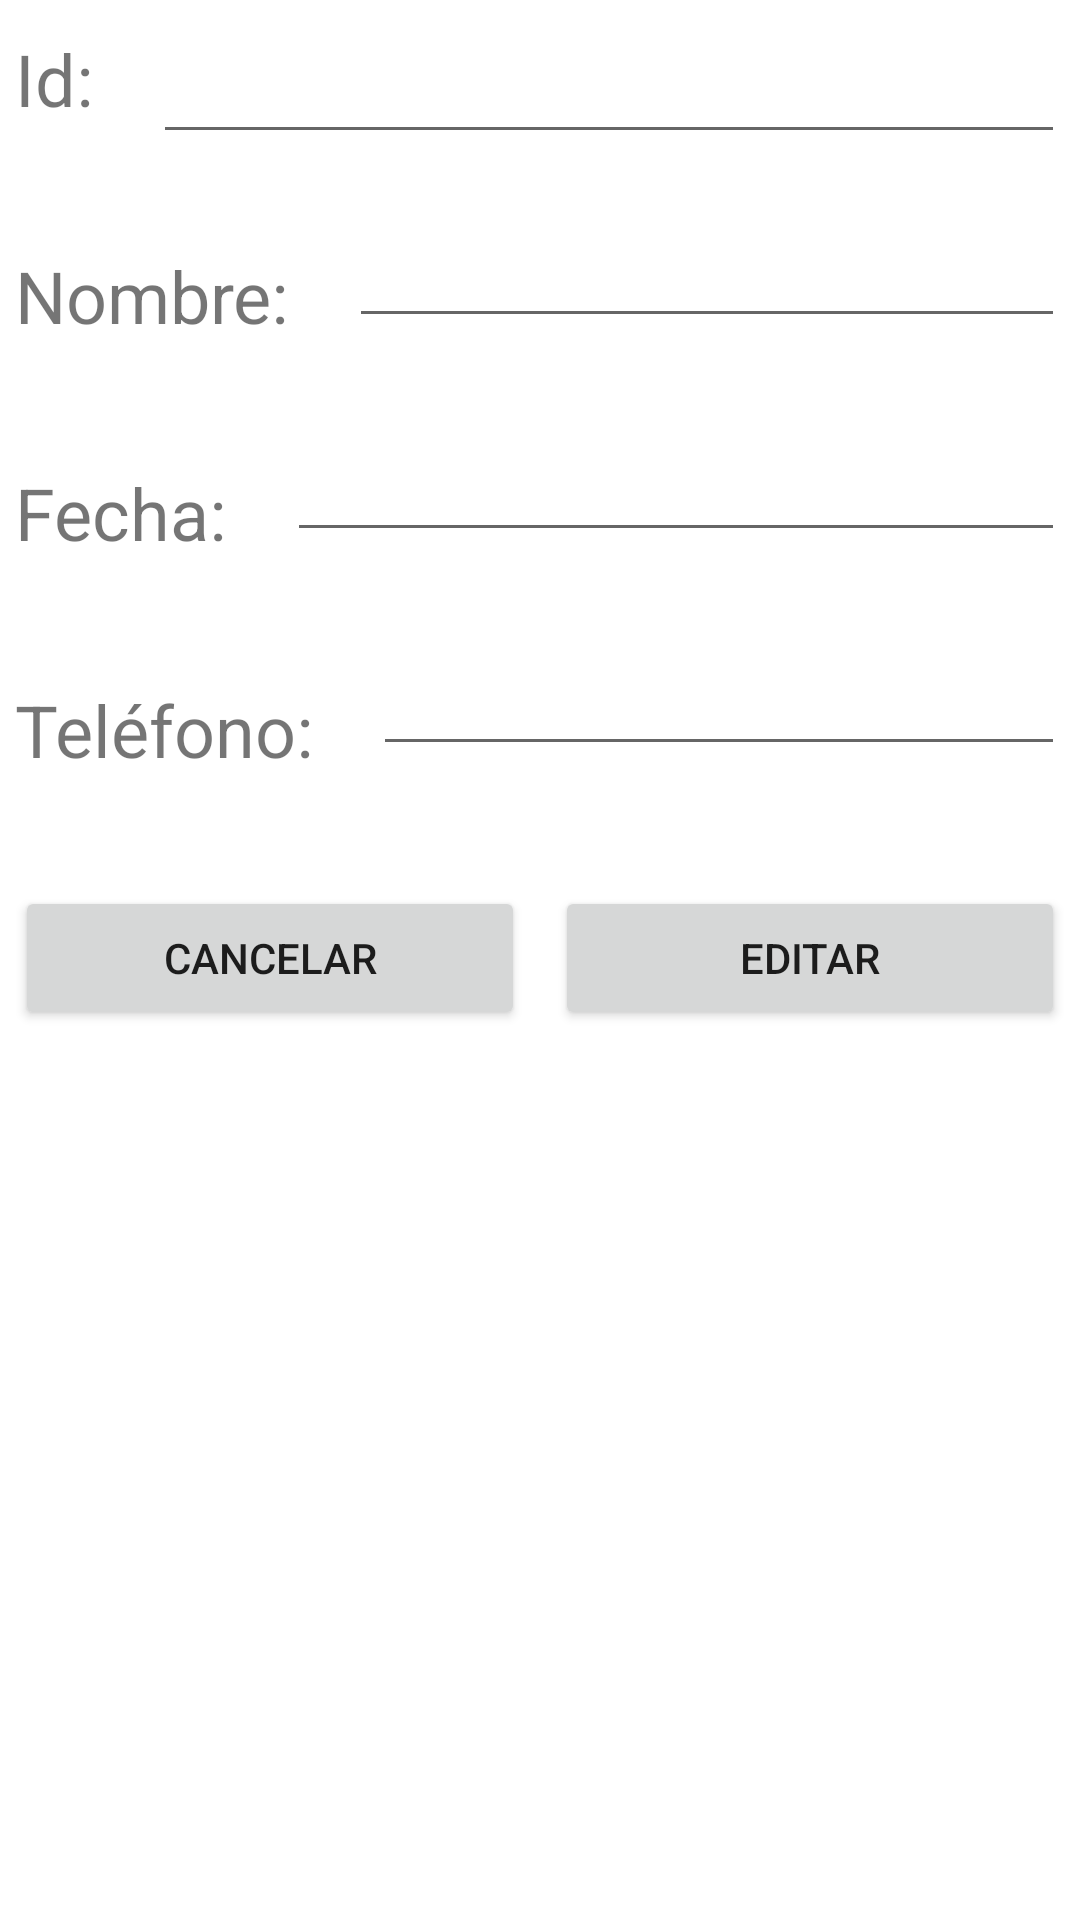

This screen was rendered from an Android layout file. Write that file and the resources it references.
<!-- AndroidManifest.xml: application theme Theme.Amigos -->
<!-- res/layout/activity_edit.xml -->
<?xml version="1.0" encoding="utf-8"?>
<androidx.constraintlayout.widget.ConstraintLayout xmlns:android="http://schemas.android.com/apk/res/android"
    xmlns:app="http://schemas.android.com/apk/res-auto"
    xmlns:tools="http://schemas.android.com/tools"
    android:layout_width="match_parent"
    android:layout_height="match_parent"
    tools:context=".view.Edit">

    <TextView
        android:id="@+id/tvidE"
        android:layout_width="wrap_content"
        android:layout_height="wrap_content"
        android:layout_marginStart="5dp"
        android:layout_marginTop="10dp"
        android:text="@string/tvid"
        android:textSize="24sp"
        app:layout_constraintStart_toStartOf="parent"
        app:layout_constraintTop_toTopOf="parent" />

    <EditText
        android:id="@+id/etidE"
        android:layout_width="0dp"
        android:layout_height="wrap_content"
        android:layout_marginStart="20dp"
        android:layout_marginTop="10dp"
        android:layout_marginEnd="5dp"
        android:autofillHints=""
        android:ems="10"
        android:inputType="textPersonName"
        app:layout_constraintEnd_toEndOf="parent"
        app:layout_constraintHorizontal_bias="0.246"
        app:layout_constraintStart_toEndOf="@+id/tvidE"
        app:layout_constraintTop_toTopOf="parent" />

    <TextView
        android:id="@+id/tvnombreE"
        android:layout_width="wrap_content"
        android:layout_height="wrap_content"
        android:layout_marginStart="5dp"
        android:layout_marginTop="40dp"
        android:text="@string/tvnombre"
        android:textSize="24sp"
        app:layout_constraintStart_toStartOf="parent"
        app:layout_constraintTop_toBottomOf="@+id/tvidE" />

    <EditText
        android:id="@+id/etnombreE"
        android:layout_width="0dp"
        android:layout_height="wrap_content"
        android:layout_marginStart="20dp"
        android:layout_marginTop="20dp"
        android:layout_marginEnd="5dp"
        android:autofillHints=""
        android:ems="10"
        android:inputType="textPersonName"
        app:layout_constraintEnd_toEndOf="parent"
        app:layout_constraintStart_toEndOf="@+id/tvnombreE"
        app:layout_constraintTop_toBottomOf="@+id/etidE" />

    <TextView
        android:id="@+id/tvfechaE"
        android:layout_width="wrap_content"
        android:layout_height="wrap_content"
        android:layout_marginStart="5dp"
        android:layout_marginTop="40dp"
        android:text="@string/tvfecha"
        android:textSize="24sp"
        app:layout_constraintStart_toStartOf="parent"
        app:layout_constraintTop_toBottomOf="@+id/tvnombreE" />

    <EditText
        android:id="@+id/etfechaE"
        android:layout_width="0dp"
        android:layout_height="wrap_content"
        android:layout_marginStart="20dp"
        android:layout_marginTop="30dp"
        android:layout_marginEnd="5dp"
        android:autofillHints=""
        android:ems="10"
        android:inputType="textPersonName"
        app:layout_constraintEnd_toEndOf="parent"
        app:layout_constraintStart_toEndOf="@+id/tvfechaE"
        app:layout_constraintTop_toBottomOf="@+id/etnombreE" />

    <TextView
        android:id="@+id/tvtelefonoE"
        android:layout_width="wrap_content"
        android:layout_height="wrap_content"
        android:layout_marginStart="5dp"
        android:layout_marginTop="40dp"
        android:text="@string/tvtelefono"
        android:textSize="24sp"
        app:layout_constraintStart_toStartOf="parent"
        app:layout_constraintTop_toBottomOf="@+id/tvfechaE" />

    <EditText
        android:id="@+id/ettelefonoE"
        android:layout_width="0dp"
        android:layout_height="wrap_content"
        android:layout_marginStart="20dp"
        android:layout_marginTop="30dp"
        android:layout_marginEnd="5dp"
        android:autofillHints=""
        android:ems="10"
        android:inputType="textPersonName"
        app:layout_constraintEnd_toEndOf="parent"
        app:layout_constraintStart_toEndOf="@+id/tvtelefonoE"
        app:layout_constraintTop_toBottomOf="@+id/etfechaE" />

    <Button
        android:id="@+id/btcancelar3"
        android:layout_width="0dp"
        android:layout_height="wrap_content"
        android:layout_marginStart="5dp"
        android:layout_marginTop="40dp"
        android:layout_marginEnd="5dp"
        android:text="@string/cancelar"
        app:layout_constraintEnd_toStartOf="@+id/bteditar2"
        app:layout_constraintHorizontal_bias="0.5"
        app:layout_constraintHorizontal_chainStyle="packed"
        app:layout_constraintStart_toStartOf="parent"
        app:layout_constraintTop_toBottomOf="@+id/ettelefonoE" />

    <Button
        android:id="@+id/bteditar2"
        android:layout_width="0dp"
        android:layout_height="wrap_content"
        android:layout_marginStart="5dp"
        android:layout_marginTop="40dp"
        android:layout_marginEnd="5dp"
        android:text="@string/editar"
        app:layout_constraintEnd_toEndOf="parent"
        app:layout_constraintHorizontal_bias="0.5"
        app:layout_constraintStart_toEndOf="@+id/btcancelar3"
        app:layout_constraintTop_toBottomOf="@+id/ettelefonoE" />

</androidx.constraintlayout.widget.ConstraintLayout>
<!-- resources referenced by this layout -->
<resources>
  <string name="cancelar">Cancelar</string>
  <string name="editar">Editar</string>
  <string name="tvfecha">Fecha:</string>
  <string name="tvid">Id:</string>
  <string name="tvnombre">Nombre:</string>
  <string name="tvtelefono">Teléfono:</string>
  <style name="Theme.Amigos" parent="Theme.MaterialComponents.DayNight.DarkActionBar">
          
          <item name="colorPrimary">@color/purple_500</item>
          <item name="colorPrimaryVariant">@color/purple_700</item>
          <item name="colorOnPrimary">@color/white</item>
          
          <item name="colorSecondary">@color/teal_200</item>
          <item name="colorSecondaryVariant">@color/teal_700</item>
          <item name="colorOnSecondary">@color/black</item>
          
          <item name="android:statusBarColor" tools:targetApi="l">?attr/colorPrimaryVariant</item>
          
      </style>
  <!-- not gathered from this repository: default colours our renderer supplied (Android Studio template values) -->
  <color name="purple_500">#FF6200EE</color>
  <color name="purple_700">#FF3700B3</color>
  <color name="teal_200">#FF03DAC5</color>
  <color name="teal_700">#FF018786</color>
  <color name="black">#FF000000</color>
  <color name="white">#FFFFFFFF</color>
</resources>
